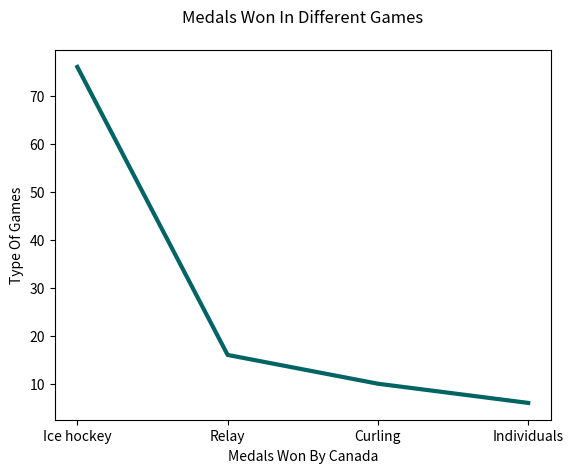

Python code for this plot:
import matplotlib.pyplot as plt

Games = ['Ice hockey', 'Relay', 'Curling', 'Individuals']
Medals = [76, 16, 10, 6]

plt.plot(Games, Medals, color=(0/255, 100/255, 100/255), linewidth=3.0)

plt.ylabel("Type Of Games")

plt.xlabel("Medals Won By Canada")

plt.title("Medals Won In Different Games", pad="20")

plt.show()